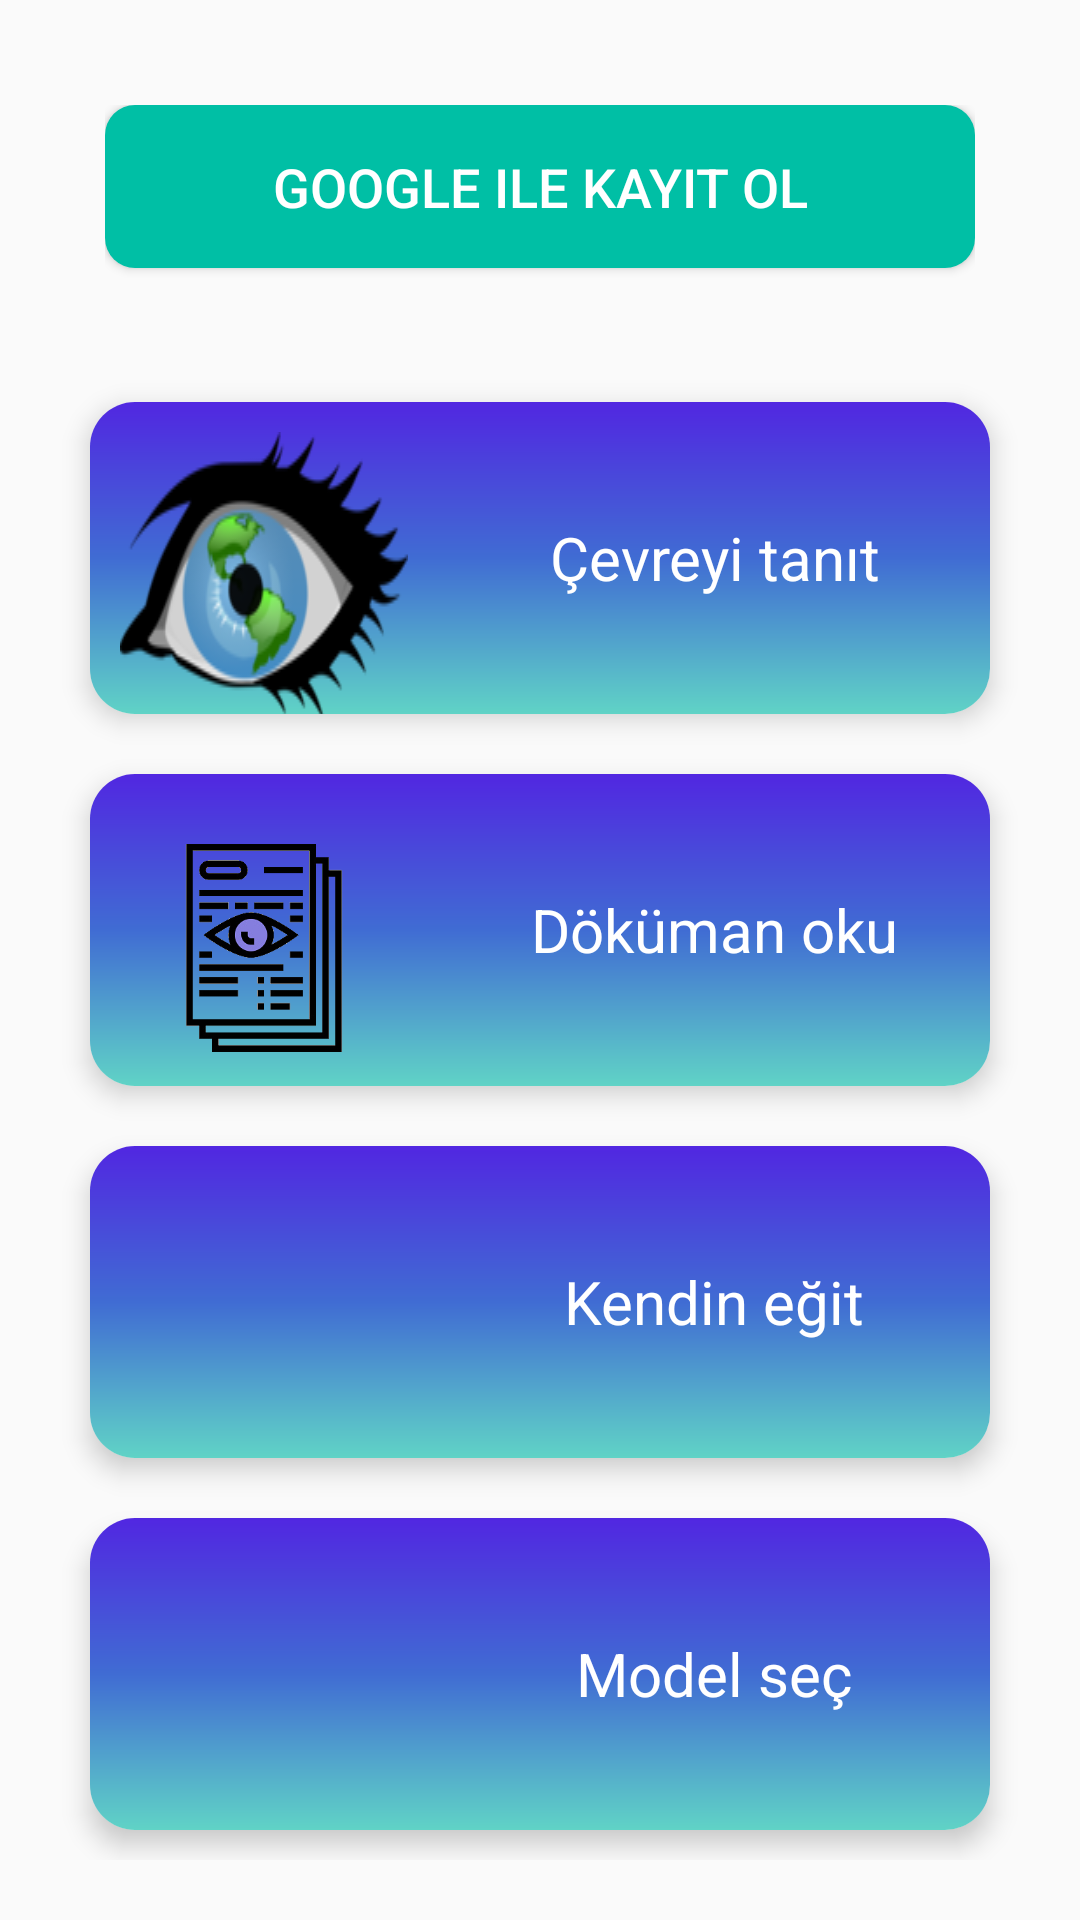

Produce the Android XML layout that renders to this screen, including the resource entries it uses.
<!-- AndroidManifest.xml: application theme AppTheme.ObjectDetection -->
<!-- res/layout/activity_main.xml -->
<?xml version="1.0" encoding="utf-8"?>
<LinearLayout xmlns:android="http://schemas.android.com/apk/res/android"
    xmlns:app="http://schemas.android.com/apk/res-auto"
    xmlns:tools="http://schemas.android.com/tools"
    android:layout_width="match_parent"
    android:layout_height="match_parent"
    android:orientation="vertical"
    android:id="@+id/main_activity_layout"
    android:padding="@dimen/dp_20"
    tools:context=".assistant_for_the_blind_activities.MainActivity">

    <LinearLayout
        android:layout_width="match_parent"
        android:padding="@dimen/dp_15"
        android:layout_height="0dp"
        android:layout_weight="1">

        <androidx.appcompat.widget.AppCompatButton
            android:layout_width="match_parent"
            android:id="@+id/login_with_google_button"
            android:text="Google ile Kayıt ol"
            android:background="@drawable/bg_round"
            android:textColor="@color/White"
            android:textSize="@dimen/sp_18"
            android:padding="@dimen/dp_15"
            android:layout_height="wrap_content"/>

    </LinearLayout>



    <androidx.cardview.widget.CardView
        android:id="@+id/introduce_env_cardview"
        android:layout_width="match_parent"
        android:layout_height="0dp"
        android:layout_weight="1"
        android:layout_margin="@dimen/dp_10"
        app:cardCornerRadius="@dimen/dp_15"
        app:cardElevation="@dimen/dp_5">

        <LinearLayout
            android:layout_width="match_parent"
            android:layout_height="match_parent"
            android:orientation="horizontal"
            android:background="@drawable/bg_main_button"
            android:layout_gravity="center">

            <androidx.appcompat.widget.AppCompatImageView
                android:id="@+id/introduce_env_image"
                android:layout_width="96dp"
                android:layout_height="96dp"
                android:background="@drawable/introduce_env"
                android:layout_margin="@dimen/dp_10"
                android:padding="@dimen/dp_10"/>

            <TextView
                android:id="@+id/introduce_env_textview"
                android:layout_width="match_parent"
                android:layout_height="wrap_content"
                android:layout_margin="@dimen/dp_10"
                android:fontFamily="sans-serif"
                android:gravity="center"
                android:layout_gravity="center"
                android:text="@string/introduce_env"
                android:textColor="@color/White"
                android:textSize="@dimen/sp_20" />

        </LinearLayout>

    </androidx.cardview.widget.CardView>


    <androidx.cardview.widget.CardView
        android:id="@+id/read_document_cardview"
        android:layout_width="match_parent"
        android:layout_height="0dp"
        android:layout_weight="1"
        android:layout_margin="@dimen/dp_10"
        android:foreground="?android:attr/selectableItemBackground"
        app:cardCornerRadius="@dimen/dp_15"
        app:cardElevation="@dimen/dp_5">

        <LinearLayout
            android:layout_width="match_parent"
            android:layout_height="match_parent"
            android:orientation="horizontal"
            android:background="@drawable/bg_main_button"
            android:layout_gravity="center">

            <androidx.appcompat.widget.AppCompatImageView
                android:id="@+id/read_document_image"
                android:layout_width="96dp"
                android:layout_height="96dp"
                android:background="@drawable/documentreadicon"
                android:layout_margin="@dimen/dp_10"
                android:padding="@dimen/dp_10"/>

            <TextView
                android:id="@+id/read_document_textview"
                android:layout_width="match_parent"
                android:layout_height="wrap_content"
                android:layout_margin="@dimen/dp_10"
                android:fontFamily="sans-serif"
                android:gravity="center"
                android:layout_gravity="center"
                android:text="@string/read_document"
                android:textColor="@color/White"
                android:textSize="@dimen/sp_20"
                app:layout_constraintBottom_toBottomOf="parent"
                app:layout_constraintEnd_toEndOf="parent"
                app:layout_constraintStart_toStartOf="parent"
                app:layout_constraintTop_toBottomOf="@+id/read_document_image" />

        </LinearLayout>

    </androidx.cardview.widget.CardView>

    <androidx.cardview.widget.CardView
        android:id="@+id/train_yourself_cardview"
        android:layout_width="match_parent"
        android:layout_height="0dp"
        android:layout_weight="1"
        android:layout_margin="@dimen/dp_10"
        android:foreground="?android:attr/selectableItemBackground"
        app:cardCornerRadius="@dimen/dp_15"
        app:cardElevation="@dimen/dp_5">

        <LinearLayout
            android:layout_width="match_parent"
            android:layout_height="match_parent"
            android:orientation="horizontal"
            android:background="@drawable/bg_main_button"
            android:layout_gravity="center">

            <androidx.appcompat.widget.AppCompatImageView
                android:id="@+id/train_yourself_image"
                android:layout_width="96dp"
                android:layout_height="96dp"
                android:layout_margin="@dimen/dp_10"
                android:background="@drawable/gallery"
                android:padding="@dimen/dp_10"/>

            <TextView
                android:id="@+id/train_yourself_textview"
                android:layout_width="match_parent"
                android:layout_height="wrap_content"
                android:layout_margin="@dimen/dp_10"
                android:fontFamily="sans-serif"
                android:gravity="center"
                android:layout_gravity="center"
                android:text="@string/train_yourself"
                android:textColor="@color/White"
                android:textSize="@dimen/sp_20"/>

        </LinearLayout>

    </androidx.cardview.widget.CardView>

    <androidx.cardview.widget.CardView
        android:id="@+id/select_model_cardview"
        android:layout_width="match_parent"
        android:layout_height="0dp"
        android:layout_weight="1"
        android:layout_margin="@dimen/dp_10"
        android:foreground="?android:attr/selectableItemBackground"
        app:cardCornerRadius="@dimen/dp_15"
        app:cardElevation="@dimen/dp_5">

        <LinearLayout
            android:layout_width="match_parent"
            android:layout_height="match_parent"
            android:orientation="horizontal"
            android:background="@drawable/bg_main_button"
            android:layout_gravity="center">

            <androidx.appcompat.widget.AppCompatImageView
                android:id="@+id/select_model_image"
                android:layout_width="96dp"
                android:layout_height="96dp"
                android:src="@drawable/select"
                android:layout_margin="@dimen/dp_10"
                android:padding="@dimen/dp_10" />


            <TextView
                android:id="@+id/select_model_textview"
                android:layout_width="match_parent"
                android:layout_height="wrap_content"
                android:layout_margin="@dimen/dp_10"
                android:fontFamily="sans-serif"
                android:gravity="center"
                android:layout_gravity="center"
                android:text="@string/select_model"
                android:textColor="@color/White"
                android:textSize="@dimen/sp_20"/>

        </LinearLayout>

    </androidx.cardview.widget.CardView>


</LinearLayout>
<!-- resources referenced by this layout -->
<resources>
  <color name="White">#FFFFFF</color>
  <dimen name="dp_10">15dp</dimen>
  <dimen name="dp_15">23dp</dimen>
  <dimen name="dp_20">30dp</dimen>
  <dimen name="dp_5">8dp</dimen>
  <dimen name="sp_18">27sp</dimen>
  <dimen name="sp_20">30sp</dimen>
  <!-- drawable bg_main_button (drawable) -->
  <?xml version="1.0" encoding="utf-8"?>
  <shape xmlns:android="http://schemas.android.com/apk/res/android"
      android:shape="rectangle">
      
      <gradient
          android:startColor="#5127E1"
          android:centerColor="#406CD3"
          android:endColor="#60D3C6"
          android:angle="270" />
  
  </shape>
  <!-- drawable bg_round (drawable) -->
  <?xml version="1.0" encoding="utf-8"?>
  <shape xmlns:android="http://schemas.android.com/apk/res/android">
  
      <solid
          android:color="@color/green_material"
          />
  
      <corners
          android:radius="@dimen/dp_10" />
  
  </shape>
  <!-- drawable documentreadicon: png bitmap (drawable, 23749 bytes) -->
  <!-- drawable introduce_env: png bitmap (drawable, 13467 bytes) -->
  <string name="introduce_env">Çevreyi tanıt</string>
  <string name="read_document">Döküman oku</string>
  <string name="select_model">Model seç</string>
  <string name="train_yourself">Kendin eğit</string>
  <style name="AppTheme.ObjectDetection" parent="Theme.AppCompat.Light.NoActionBar">
          
          <item name="colorPrimary">@color/black</item>
          <item name="colorPrimaryDark">@color/black</item>
          <item name="colorAccent">@color/black</item>
      </style>
  <color name="green_material">#00bfa5</color>
  <color name="black">#000000</color>
</resources>
